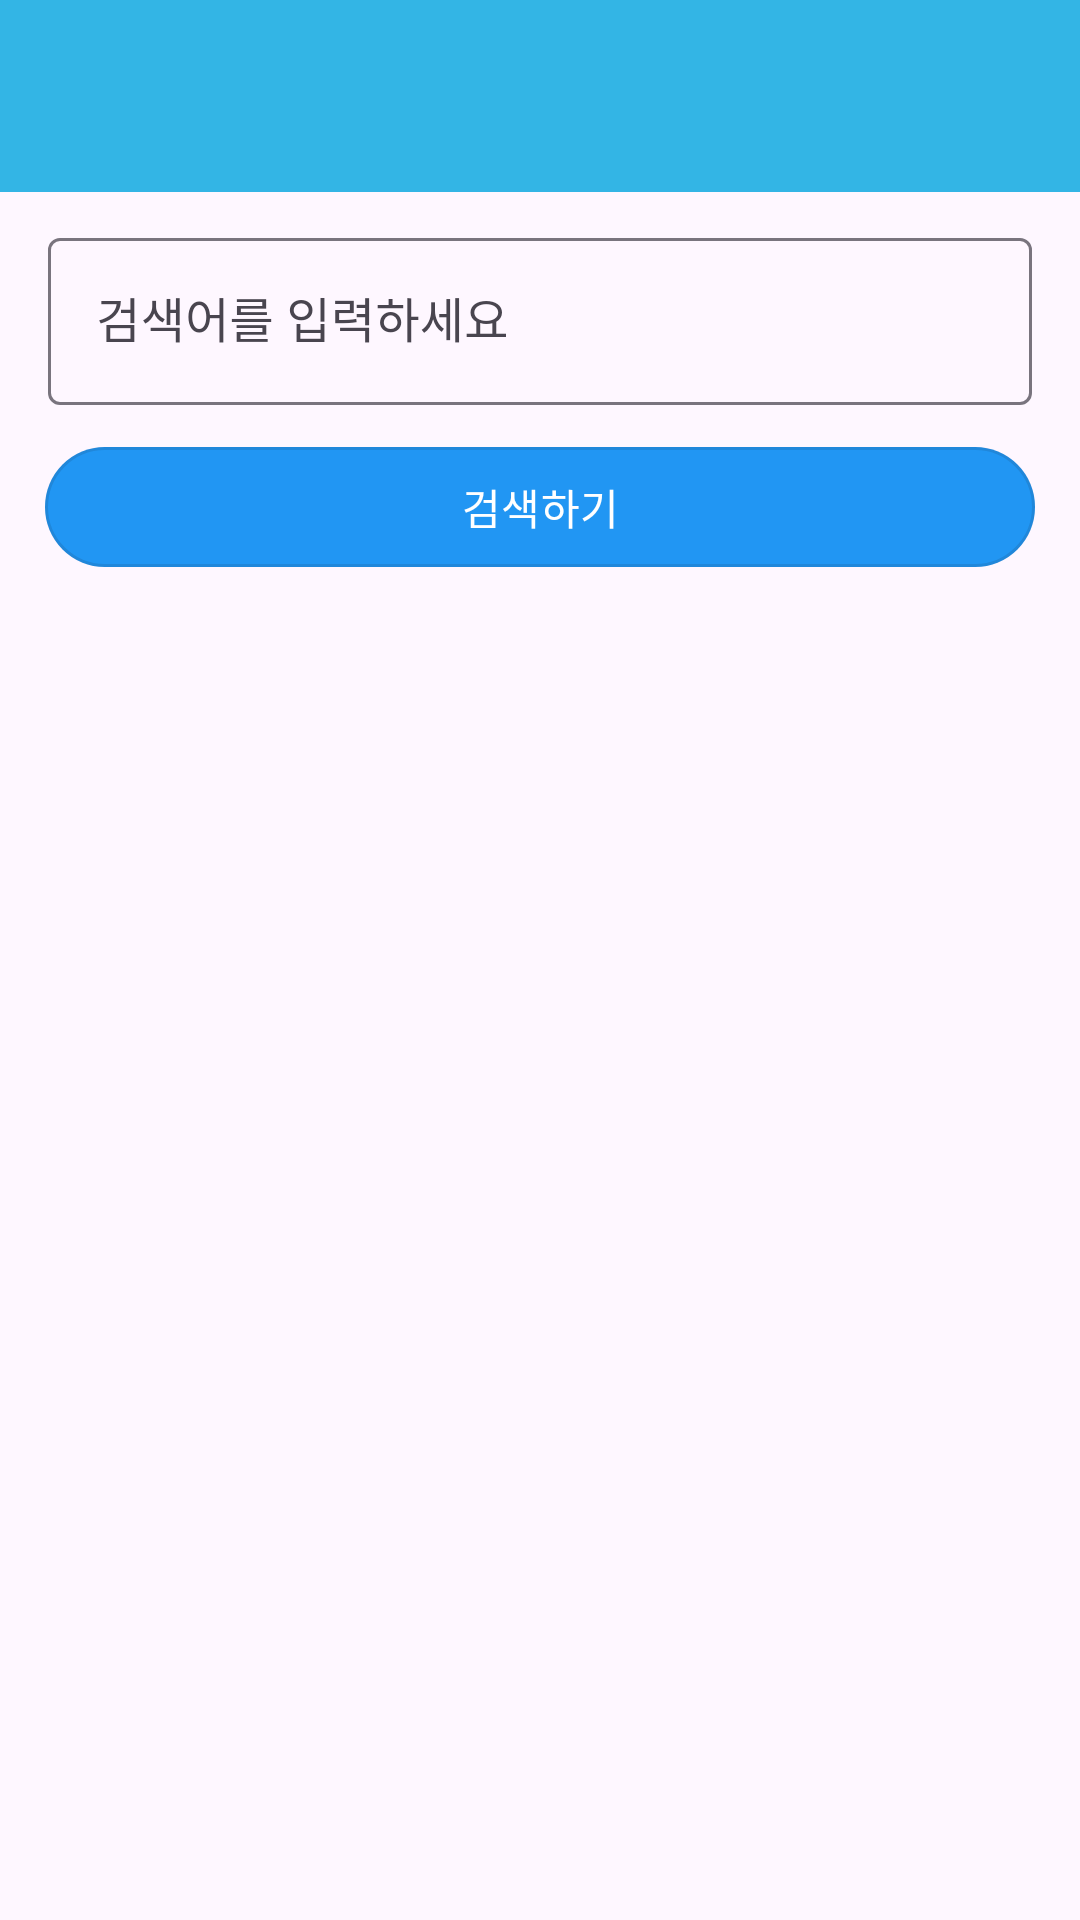

The Android layout XML behind this screen, and the referenced resources:
<!-- AndroidManifest.xml: application theme Theme.CafeManager_1 -->
<!-- res/layout/fragment_search.xml -->
<?xml version="1.0" encoding="utf-8"?>
<LinearLayout xmlns:android="http://schemas.android.com/apk/res/android"
    xmlns:app="http://schemas.android.com/apk/res-auto"
    xmlns:tools="http://schemas.android.com/tools"
    android:layout_width="match_parent"
    android:layout_height="match_parent"
    android:orientation="vertical"
    android:transitionGroup="true"
    tools:context=".fragment.SearchFragment">

    <com.google.android.material.appbar.MaterialToolbar
        android:id="@+id/toolbarSearch"
        android:layout_width="match_parent"
        android:layout_height="wrap_content"
        android:background="@android:color/holo_blue_light"
        android:minHeight="?attr/actionBarSize"
        android:theme="@style/ToolbarTheme" />

    <com.google.android.material.textfield.TextInputLayout
        android:id="@+id/textInputLayoutSearch"
        app:endIconMode="clear_text"
        app:startIconDrawable="@drawable/search_24px"
        android:layout_width="match_parent"
        android:layout_height="wrap_content"
        android:layout_marginTop="10dp"
        android:hint="검색어를 입력하세요"
        android:inputType="text"
        android:paddingStart="16dp"
        android:paddingEnd="16dp"
        android:theme="@style/Widget.MaterialComponents.TextInputLayout.OutlinedBox">

        <com.google.android.material.textfield.TextInputEditText
            android:id="@+id/editTextSearch"
            android:layout_width="match_parent"
            android:layout_height="wrap_content"
            android:imeOptions="actionSearch"
            android:singleLine="true"/>
    </com.google.android.material.textfield.TextInputLayout>

    <com.google.android.material.button.MaterialButton
        android:id="@+id/buttonSearch"
        android:layout_width="match_parent"
        android:layout_height="wrap_content"
        android:layout_marginLeft="15dp"
        android:layout_marginTop="10dp"
        android:layout_marginRight="15dp"
        android:fontFamily="@font/hakgyoansim_dunggeunmiso"
        android:text="검색하기"
        android:theme="@style/Widget.MaterialComponents.Button.OutlinedButton"
        app:backgroundTint="#2196F3" />

    <LinearLayout
        android:layout_width="match_parent"
        android:layout_height="match_parent"
        android:orientation="vertical"
        android:padding="10dp">

        <androidx.recyclerview.widget.RecyclerView
            android:id="@+id/recyclerViewSearchResult"
            android:layout_width="match_parent"
            android:layout_height="0dp"
            android:layout_marginTop="10dp"
            android:layout_weight="1"
            app:layoutManager="androidx.recyclerview.widget.LinearLayoutManager" />
    </LinearLayout>

</LinearLayout>
<!-- resources referenced by this layout -->
<resources>
  <style name="ToolbarTheme" parent="ThemeOverlay.AppCompat.Light">
          <item name="android:fontFamily">@font/hakgyoansim_dunggeunmiso</item>
      </style>
  <style name="Theme.CafeManager_1" parent="Base.Theme.CafeManager_1" />
  <style name="Base.Theme.CafeManager_1" parent="Theme.Material3.DayNight.NoActionBar">
          
          
      </style>
</resources>
